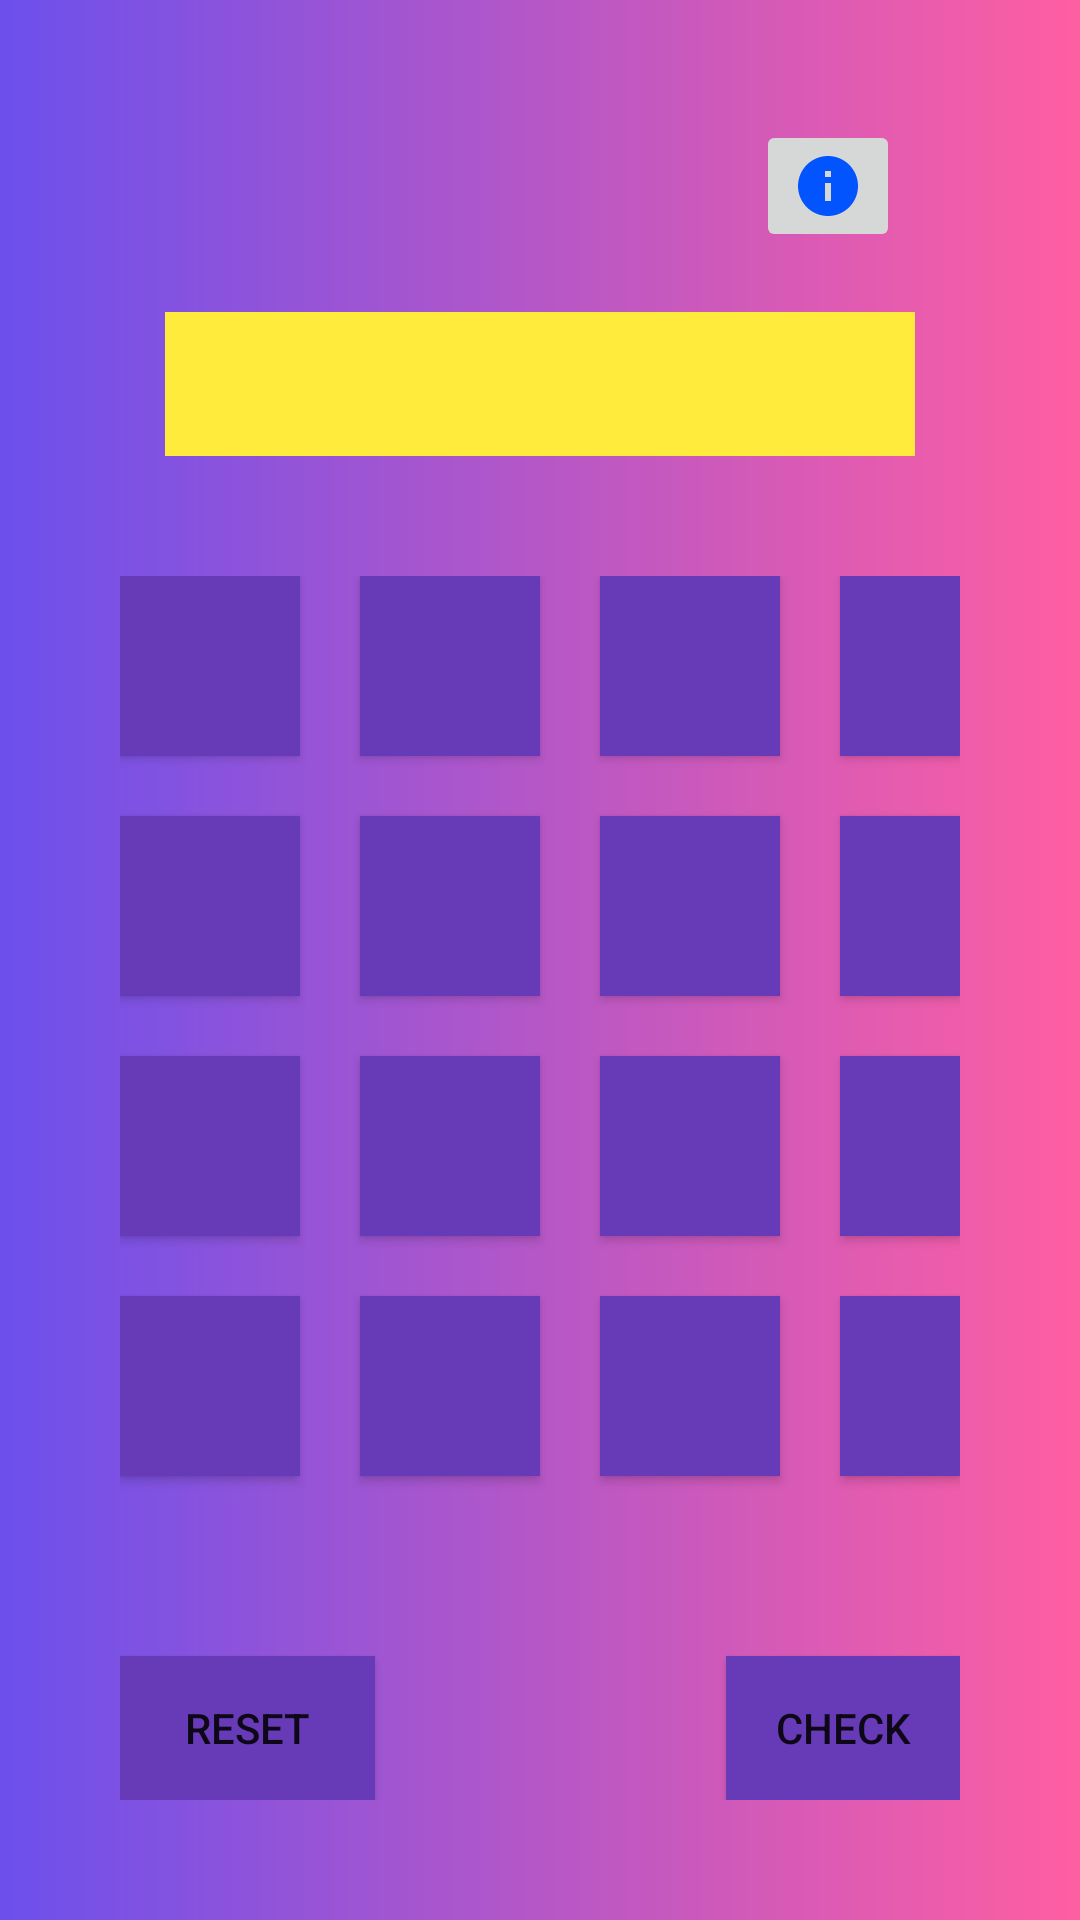

The Android layout XML behind this screen, and the referenced resources:
<!-- AndroidManifest.xml: application theme Theme.Wordjumble -->
<!-- res/layout/activity_main2.xml -->
<?xml version="1.0" encoding="utf-8"?>
<LinearLayout xmlns:android="http://schemas.android.com/apk/res/android"
    xmlns:app="http://schemas.android.com/apk/res-auto"
    xmlns:tools="http://schemas.android.com/tools"
    android:layout_width="match_parent"
    android:layout_height="match_parent"
    android:background="@drawable/bgapp"
    android:orientation="vertical"
    tools:context=".MainActivity2">

    <ImageButton
        android:id="@+id/info"
        android:layout_width="wrap_content"
        android:layout_height="wrap_content"
        android:src="@drawable/baseline_info_24"
        android:layout_marginTop="40dp"
        android:layout_marginRight="60dp"
        android:layout_gravity="right"
        />

    <TextView
        android:id="@+id/fillWord"
        android:layout_width="250dp"
        android:layout_height="48dp"
        android:layout_gravity="center"
        android:textAlignment="center"
        android:textColor="@color/black"
        android:layout_marginTop="20dp"
        android:background="#FFEB3B"
        android:ems="10" />


    <RelativeLayout
        android:id="@+id/relLay"
        android:layout_width="wrap_content"
        android:layout_height="wrap_content"
        android:layout_gravity="center"
        android:layout_margin="40dp">

        <Button
            android:id="@+id/b1"
            style="@style/buttonStyle"
            android:layout_alignParentStart="true"
            android:layout_alignParentTop="true"
            android:background="#673AB7" />

        <Button
            android:id="@+id/b2"
            style="@style/buttonStyle"
            android:layout_alignParentTop="true"
            android:layout_marginLeft="20dp"
            android:layout_toEndOf="@+id/b1"
            android:background="#673AB7" />

        <Button
            android:id="@+id/b3"
            style="@style/buttonStyle"
            android:layout_alignParentTop="true"
            android:layout_marginLeft="20dp"
            android:layout_toEndOf="@+id/b2"
            android:background="#673AB7" />

        <Button
            android:id="@+id/b4"
            style="@style/buttonStyle"
            android:layout_alignParentTop="true"
            android:layout_marginLeft="20dp"
            android:layout_toEndOf="@+id/b3"
            android:background="#673AB7" />

        <Button
            android:id="@+id/b5"
            style="@style/buttonStyle"
            android:layout_below="@id/b1"
            android:layout_alignParentTop="false"
            android:layout_marginTop="20dp"
            android:background="#673AB7" />

        <Button
            android:id="@+id/b6"
            style="@style/buttonStyle"
            android:layout_below="@id/b2"
            android:layout_marginLeft="20dp"
            android:layout_marginTop="20dp"
            android:layout_toEndOf="@+id/b5"
            android:background="#673AB7" />

        <Button
            android:id="@+id/b7"
            style="@style/buttonStyle"
            android:layout_below="@id/b3"
            android:layout_marginLeft="20dp"
            android:layout_marginTop="20dp"
            android:layout_toEndOf="@+id/b6"
            android:background="#673AB7" />

        <Button
            android:id="@+id/b8"
            style="@style/buttonStyle"
            android:layout_below="@id/b4"
            android:layout_marginLeft="20dp"
            android:layout_marginTop="20dp"
            android:layout_toEndOf="@+id/b7"
            android:background="#673AB7" />

        <Button
            android:id="@+id/b9"
            style="@style/buttonStyle"
            android:layout_below="@id/b5"
            android:layout_alignParentTop="false"
            android:layout_marginTop="20dp"
            android:background="#673AB7" />

        <Button
            android:id="@+id/b10"
            style="@style/buttonStyle"
            android:layout_below="@id/b6"
            android:layout_marginLeft="20dp"
            android:layout_marginTop="20dp"
            android:layout_toEndOf="@+id/b9"
            android:background="#673AB7" />

        <Button
            android:id="@+id/b11"
            style="@style/buttonStyle"
            android:layout_below="@id/b7"
            android:layout_marginLeft="20dp"
            android:layout_marginTop="20dp"
            android:layout_toEndOf="@+id/b10"
            android:background="#673AB7" />

        <Button
            android:id="@+id/b12"
            style="@style/buttonStyle"
            android:layout_below="@id/b8"
            android:layout_marginLeft="20dp"
            android:layout_marginTop="20dp"
            android:layout_toEndOf="@+id/b11"
            android:background="#673AB7" />

        <Button
            android:id="@+id/b13"
            style="@style/buttonStyle"
            android:layout_below="@id/b9"
            android:layout_alignParentTop="false"
            android:layout_marginTop="20dp"
            android:background="#673AB7" />

        <Button
            android:id="@+id/b14"
            style="@style/buttonStyle"
            android:layout_below="@id/b10"
            android:layout_marginLeft="20dp"
            android:layout_marginTop="20dp"
            android:layout_toEndOf="@+id/b13"
            android:background="#673AB7" />

        <Button
            android:id="@+id/b15"
            style="@style/buttonStyle"
            android:layout_below="@id/b11"
            android:layout_marginLeft="20dp"
            android:layout_marginTop="20dp"
            android:layout_toEndOf="@+id/b14"
            android:background="#673AB7" />

        <Button
            android:id="@+id/b16"
            style="@style/buttonStyle"
            android:layout_below="@id/b12"
            android:layout_marginLeft="20dp"
            android:layout_marginTop="20dp"
            android:layout_toEndOf="@+id/b15"
            android:background="#673AB7" />

        <Button
            android:id="@+id/reset"
            android:layout_width="85dp"
            android:layout_height="50dp"
            android:layout_below="@id/b13"
            android:textAlignment="center"
            android:layout_marginTop="60dp"
            android:background="#673AB7"
            android:text="RESET" />

        <Button
            android:id="@+id/check"
            android:layout_width="85dp"
            android:layout_height="50dp"
            android:layout_below="@id/b16"
            android:textAlignment="center"
            android:layout_marginStart="117dp"
            android:layout_marginTop="60dp"
            android:layout_marginRight="60dp"
            android:layout_toEndOf="@id/reset"
            android:background="#673AB7"
            android:text="CHECK" />
    </RelativeLayout>



</LinearLayout>
<!-- resources referenced by this layout -->
<resources>
  <!-- drawable baseline_info_24 (drawable) -->
  <vector android:height="24dp" android:tint="#0254FF"
      android:viewportHeight="24" android:viewportWidth="24"
      android:width="24dp" xmlns:android="http://schemas.android.com/apk/res/android">
      <path android:fillColor="@android:color/white" android:pathData="M12,2C6.48,2 2,6.48 2,12s4.48,10 10,10 10,-4.48 10,-10S17.52,2 12,2zM13,17h-2v-6h2v6zM13,9h-2L11,7h2v2z"/>
  </vector>
  <!-- drawable bgapp (drawable) -->
  <?xml version="1.0" encoding="utf-8"?>
  <shape xmlns:android="http://schemas.android.com/apk/res/android">
      <gradient
          android:startColor="#6C50EC"
          android:endColor="#FF5EA2"
          android:angle="0"
          />
  
  </shape>
  <style name="buttonStyle">
          <item name="android:layout_width">60dp</item>
          <item name="android:layout_height">60dp</item>
          <item name="android:background">#FFEB3B</item>
          <item name="android:onClick">letterSel</item>
      </style>
  <style name="Theme.Wordjumble" parent="Theme.MaterialComponents.DayNight.DarkActionBar">
          
          <item name="colorPrimary">@color/purple_500</item>
          <item name="colorPrimaryVariant">@color/purple_700</item>
          <item name="colorOnPrimary">@color/white</item>
          
          <item name="colorSecondary">@color/teal_200</item>
          <item name="colorSecondaryVariant">@color/teal_700</item>
          <item name="colorOnSecondary">@color/black</item>
          
          <item name="android:statusBarColor">?attr/colorPrimaryVariant</item>
          
      </style>
  <!-- not gathered from this repository: default colours our renderer supplied (Android Studio template values) -->
  <color name="purple_500">#FF6200EE</color>
  <color name="purple_700">#FF3700B3</color>
  <color name="teal_200">#FF03DAC5</color>
  <color name="teal_700">#FF018786</color>
  <color name="black">#FF000000</color>
  <color name="white">#FFFFFFFF</color>
</resources>
